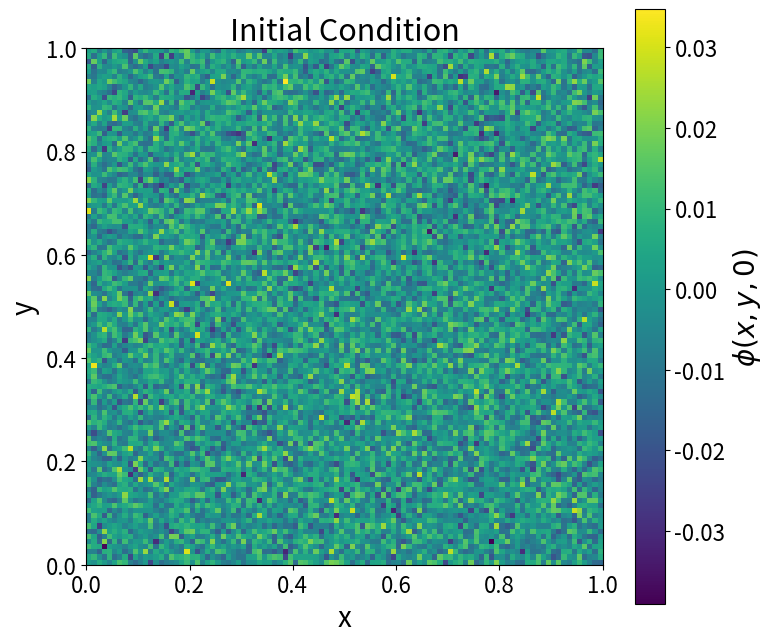

Reproduce this figure in Python. (Note: this script raises an exception after producing the figure.)
# I used ChatGPT to generate all of this code.
import numpy as np
import matplotlib.pyplot as plt
import scipy.sparse as sp
from scipy.ndimage import distance_transform_edt
from matplotlib.path import Path
from scipy.sparse import eye
from scipy.sparse.linalg import factorized
from time import perf_counter


from scipy.sparse.linalg import factorized
from time import perf_counter


# Setup ---------------------------------------------------------------------------------------------------------------

# Plot settings
plt.rcParams.update({
    'font.size': 16,
    'axes.titlesize': 22,
    'axes.labelsize': 20,
    'xtick.labelsize': 16,
    'ytick.labelsize': 16,
    'legend.fontsize': 16,
    'figure.titlesize': 24,
    'figure.dpi': 120
})


# Spatial parameters
N = 100
h = 1 / N
epsilon = h

# Time parameters
dt = h
T = 50
num_steps = int(np.ceil(T / dt))

# Adjust dt so that we end exactly at T
dt = T / num_steps

# Cell-centered spatial grid
x = (np.arange(N) + 0.5) * h
y = (np.arange(N) + 0.5) * h

X, Y = np.meshgrid(x, y)

# Time grid
times = np.linspace(0, T, num_steps + 1)

# Times at which we want to save the solution
save_times = [0, 5, 10, 25, 50]

print(f"N = {N}")
print(f"h = {h}")
print(f"epsilon = {epsilon}")
print(f"dt = {dt}")
print(f"Number of time steps = {num_steps}")


# Construct the 1D finite difference Laplacian
main_diag = -2 * np.ones(N)
off_diag = np.ones(N - 1)

# Modify the first and last diagonal entries
# to enforce homogeneous Neumann boundary conditions
main_diag[0] = -1
main_diag[-1] = -1

D = sp.diags(
    [off_diag, main_diag, off_diag],
    [-1, 0, 1],
    shape=(N, N),
    format='csr'
) / h**2

# Construct the 2D Laplacian using Kronecker products
I = sp.eye(N, format='csr')

L = sp.kron(I, D) + sp.kron(D, I)

L = L.tocsr()

# Check that the Laplacian of a constant is zero
print("Laplacian shape:", L.shape)
print("Constant function error:", np.max(np.abs(L @ np.ones(N**2))))

# Identity matrix for the full 2D system
I_2D = sp.eye(N**2, format='csc')

# Backward Euler matrix
A = I_2D - dt * epsilon**2 * L

# Factorize the matrix once so we can reuse it
solve_diffusion = factorized(A.tocsc())


# Set a seed for reproducibility
rng = np.random.default_rng(0)

# Generate random initial data
U0 = epsilon * rng.standard_normal(N**2)

# Subtract the mean so that the initial mass is zero
U0 = U0 - np.mean(U0)

# Calculate the initial discrete sum and mass
initial_sum = np.sum(U0)
initial_mass = h**2 * initial_sum

print(f"Initial mean = {np.mean(U0):.6e}")
print(f"Initial mass = {initial_mass:.6e}")


fig, ax = plt.subplots(figsize=(8, 7))

# Reshape the solution from a vector into a 2D grid
im = ax.pcolormesh(
    X, Y, U0.reshape(N, N),
    cmap='viridis',
    shading='auto'
)

ax.set_xlabel('x')
ax.set_ylabel('y')
ax.set_title('Initial Condition')
ax.set_aspect('equal')

cbar = fig.colorbar(im, ax=ax)
cbar.set_label(r'$\phi(x,y,0)$', fontsize=20)

plt.tight_layout()
plt.savefig('HW4/initial_condition.png', dpi=300, bbox_inches='tight')

def reaction_step(U, dt):
    # Exact solution to the nonlinear reaction ODE
    # phi_t = phi - phi^3

    denominator = np.sqrt(
        U**2 + (1 - U**2) * np.exp(-2 * dt)
    )

    return U / denominator


def F(U):
    # Double-well potential energy function
    return (U**2 - 1)**2 / 4


def compute_mass(U):
    # Approximate the integral of phi over the domain
    return h**2 * np.sum(U)

def plot_snapshots(snapshots, title, filename):

    fig = plt.figure(figsize=(15, 10), constrained_layout=True)

    # Create a grid with 2 rows and 6 columns
    # Each plot occupies 2 columns
    gs = fig.add_gridspec(2, 6)

    # Three plots in the first row
    ax1 = fig.add_subplot(gs[0, 0:2])
    ax2 = fig.add_subplot(gs[0, 2:4])
    ax3 = fig.add_subplot(gs[0, 4:6])

    # Two centered plots in the second row
    ax4 = fig.add_subplot(gs[1, 1:3])
    ax5 = fig.add_subplot(gs[1, 3:5])

    axes = [ax1, ax2, ax3, ax4, ax5]

    # Plot the solution at each saved time
    for ax, t in zip(axes, sorted(snapshots)):

        im = ax.pcolormesh(
            X, Y,
            snapshots[t].reshape(N, N),
            cmap='viridis',
            shading='auto',
            vmin=-1,
            vmax=1
        )

        ax.set_title(f't = {t} s')
        ax.set_xlabel('x')
        ax.set_ylabel('y')
        ax.set_aspect('equal')

    # Shared colorbar for all five plots
    cbar = fig.colorbar(
        im, ax=axes,
        shrink=0.85,
        pad=0.02
    )

    cbar.set_label(r'$\phi(x,y,t)$', fontsize=20)

    plt.savefig(filename, dpi=300, bbox_inches='tight')


def plot_final_solution(U, title, filename):

    fig, ax = plt.subplots(figsize=(8, 7))

    im = ax.pcolormesh(
        X, Y, U.reshape(N, N),
        cmap='viridis',
        shading='auto',
        vmin=-1,
        vmax=1
    )

    ax.set_xlabel('x')
    ax.set_ylabel('y')
    ax.set_title(title)
    ax.set_aspect('equal')

    cbar = fig.colorbar(im, ax=ax)
    cbar.set_label(r'$\phi(x,y,t)$', fontsize=20)

    plt.tight_layout()
    plt.savefig(filename, dpi=300, bbox_inches='tight')


def solve_basic_dt(dt_test):

    # Adjust the time step to end exactly at T
    steps = int(np.ceil(T / dt_test))
    dt_test = T / steps

    # Construct and factorize the backward Euler matrix
    A_test = I_2D - dt_test * epsilon**2 * L
    solve_test = factorized(A_test.tocsc())

    # Reset to the original initial condition
    U = U0.copy()

    # Start timing
    start = perf_counter()

    # Perform operator splitting
    for n in range(steps):

        U_star = solve_test(U)
        U = reaction_step(U_star, dt_test)

    runtime = perf_counter() - start

    return U, runtime

# Problem 1 -----------------------------------------------------------------------------------------------------------
# Start with a copy of the initial condition
U = U0.copy()

# Store the mass at every time step
mass_basic = np.zeros(num_steps + 1)
mass_basic[0] = compute_mass(U)

# Dictionary to store solution snapshots
snapshots_basic = {0: U.copy()}

# Convert the desired snapshot times into step numbers
save_steps = {round(t / dt): t for t in save_times}

# Start timing the simulation
start = perf_counter()

# Time-stepping loop
for n in range(1, num_steps + 1):
    # Step 1: Solve the diffusion equation using backward Euler
    U_star = solve_diffusion(U)

    # Step 2: Solve the nonlinear reaction equation exactly
    U = reaction_step(U_star, dt)

    # Calculate the total mass
    mass_basic[n] = compute_mass(U)

    # Save the solution at selected times
    if n in save_steps:
        snapshots_basic[save_steps[n]] = U.copy()


# Save the final solution
U_basic = U.copy()

# Calculate the computational time
runtime_basic = perf_counter() - start

print(f"Runtime = {runtime_basic:.2f} seconds")
print(f"Initial mass = {mass_basic[0]:.6e}")
print(f"Final mass = {mass_basic[-1]:.6e}")
print(f"Minimum phi = {np.min(U_basic):.6f}")
print(f"Maximum phi = {np.max(U_basic):.6f}")


# Plot the basic Allen-Cahn solution
plot_snapshots(
    snapshots_basic,
    'Basic Allen-Cahn Equation',
    'HW4/basic_snapshots.png'
)


plot_final_solution(
    U_basic,
    'Basic Allen-Cahn Solution at t = 50',
    'HW4/basic_final.png'
)

fig, ax = plt.subplots(figsize=(10, 6))

ax.plot(
    times, mass_basic,
    color=plt.cm.viridis(0.2),
    linewidth=2.5,
    label='Basic Allen-Cahn'
)

# Reference line showing the initial mass
ax.axhline(
    initial_mass,
    color='black',
    linestyle='--',
    linewidth=1.5,
    label='Initial Mass'
)

ax.set_xlabel('Time (s)')
ax.set_ylabel(r'Total Mass $\int_\Omega \phi\,dx\,dy$')

ax.grid(alpha=0.3)
ax.legend()

plt.tight_layout()
plt.savefig('HW4/basic_mass.png', dpi=300, bbox_inches='tight')

# time step size experiment -------------------------------------------------------------------------------------------

# Calculate a reference solution with a smaller time step
U_ref, runtime_ref = solve_basic_dt(h / 2)

# Time steps to test
dt_values = [h, 5*h, 10*h, 50*h]

# Store errors, runtimes, and solutions
dt_errors = []
dt_runtimes = []
dt_solutions = {}


for dt_test in dt_values:

    # Solve using the current time step
    U_test, runtime = solve_basic_dt(dt_test)

    # Calculate the relative L2 error
    error = (
        np.linalg.norm(U_test - U_ref)
        / np.linalg.norm(U_ref)
    )

    # Save the results
    dt_errors.append(error)
    dt_runtimes.append(runtime)
    dt_solutions[dt_test] = U_test.copy()

    print(f"dt = {dt_test:.4f}")
    print(f"Relative error = {error:.6e}")
    print(f"Runtime = {runtime:.2f} seconds")
    print(f"Minimum phi = {np.min(U_test):.6f}")
    print(f"Maximum phi = {np.max(U_test):.6f}")
    print()


fig, axes = plt.subplots(
    2, 2,
    figsize=(12, 11),
    constrained_layout=True
)

# Flatten the 2D array of axes into a 1D array
axes = axes.flatten()

# Plot the solution for each time step
for ax, dt_test in zip(axes, dt_values):

    im = ax.pcolormesh(
        X, Y,
        dt_solutions[dt_test].reshape(N, N),
        cmap='viridis',
        shading='auto',
        vmin=-1,
        vmax=1
    )

    ax.set_title(rf'$\Delta t = {dt_test:.2f}$')
    ax.set_xlabel('x')
    ax.set_ylabel('y')
    ax.set_aspect('equal')

# Shared colorbar for all four plots
cbar = fig.colorbar(
    im, ax=axes,
    shrink=0.85,
    pad=0.02
)

cbar.set_label(r'$\phi(x,y,t)$', fontsize=20)

plt.savefig('HW4/timestep_comparison.png', dpi=300, bbox_inches='tight')


fig, ax = plt.subplots(figsize=(9, 6))

ax.loglog(
    dt_values, dt_errors,
    'o-',
    color=plt.cm.viridis(0.2),
    linewidth=2.5,
    markersize=9
)

ax.set_xlabel(r'Time Step $\Delta t$')
ax.set_ylabel('Relative Error')

ax.grid(alpha=0.3, which='both')

plt.tight_layout()
plt.savefig('HW4/timestep_error.png', dpi=300, bbox_inches='tight')



# Problem 2 -----------------------------------------------------------------------------------------------------------
def mass_correction(U, dt):

    # Calculate sqrt(F(phi)) at every grid point
    weights = np.sqrt(F(U))

    # Calculate how much mass was lost or gained
    numerator = initial_sum - np.sum(U)

    # Sum the correction weights
    denominator = np.sum(weights)

    # Avoid division by zero if there is no interface
    if denominator == 0:
        if abs(numerator) > 1e-12:
            raise ValueError("Mass correction is not possible.")
        return U

    # Calculate the mass correction coefficient
    beta = numerator / (dt * denominator)

    # Apply the correction to the solution
    U_corrected = U + dt * beta * weights

    return U_corrected


# Reset to the exact same initial condition
U = U0.copy()

# Store the mass at every time step
mass_conservative = np.zeros(num_steps + 1)
mass_conservative[0] = compute_mass(U)

# Store solution snapshots
snapshots_conservative = {0: U.copy()}

# Start timing the simulation
start = perf_counter()


# Time-stepping loop
for n in range(1, num_steps + 1):

    # Step 1: Solve the diffusion equation
    U_star = solve_diffusion(U)

    # Step 2: Solve the nonlinear reaction equation
    U_starstar = reaction_step(U_star, dt)

    # Step 3: Apply the mass conservation correction
    U = mass_correction(U_starstar, dt)

    # Calculate the total mass
    mass_conservative[n] = compute_mass(U)

    # Save the solution at selected times
    if n in save_steps:
        snapshots_conservative[save_steps[n]] = U.copy()


# Save the final solution
U_conservative = U.copy()

# Calculate the computational time
runtime_conservative = perf_counter() - start

print(f"Runtime = {runtime_conservative:.2f} seconds")
print(f"Initial mass = {mass_conservative[0]:.6e}")
print(f"Final mass = {mass_conservative[-1]:.6e}")
print(f"Minimum phi = {np.min(U_conservative):.6f}")
print(f"Maximum phi = {np.max(U_conservative):.6f}")

# Plot the solution at several times
plot_snapshots(
    snapshots_conservative,
    'Conservative Allen-Cahn Equation',
    'HW4/conservative_snapshots.png'
)


# Plot the final solution
plot_final_solution(
    U_conservative,
    'Conservative Solution at t = 50',
    'HW4/conservative_final.png'
)

fig, axes = plt.subplots(
    1, 2,
    figsize=(14, 6),
    constrained_layout=True
)

# Plot the basic solution
im = axes[0].pcolormesh(
    X, Y, U_basic.reshape(N, N),
    cmap='viridis',
    shading='auto',
    vmin=-1,
    vmax=1
)

axes[0].set_title('Basic Allen-Cahn')


# Plot the conservative solution
im = axes[1].pcolormesh(
    X, Y, U_conservative.reshape(N, N),
    cmap='viridis',
    shading='auto',
    vmin=-1,
    vmax=1
)

axes[1].set_title('Conservative Allen-Cahn')


# Set axis labels and aspect ratios
for ax in axes:
    ax.set_xlabel('x')
    ax.set_ylabel('y')
    ax.set_aspect('equal')


# Shared colorbar
cbar = fig.colorbar(im, ax=axes, shrink=0.85)
cbar.set_label(r'$\phi(x,y,t)$', fontsize=20)

plt.savefig(
    'HW4/solution_comparison.png',
    dpi=300,
    bbox_inches='tight'
)



fig, ax = plt.subplots(figsize=(10, 6))

# Plot the mass for the basic method
ax.plot(
    times, mass_basic,
    color=plt.cm.viridis(0.15),
    linewidth=2.5,
    label='Basic Allen-Cahn'
)

# Plot the mass for the conservative method
ax.plot(
    times, mass_conservative,
    color=plt.cm.viridis(0.8),
    linewidth=2.5,
    label='Conservative Allen-Cahn'
)

ax.set_xlabel('Time (s)')
ax.set_ylabel(r'Total Mass $\int_\Omega \phi\,dx\,dy$')

ax.grid(alpha=0.3)
ax.legend()

plt.tight_layout()
plt.savefig('HW4/mass_comparison.png', dpi=300, bbox_inches='tight')

# Calculate the absolute mass error at each time step
error_basic = np.abs(mass_basic - initial_mass)

error_conservative = np.abs(
    mass_conservative - initial_mass
)

# Calculate the maximum mass error
max_error_basic = np.max(error_basic)
max_error_conservative = np.max(error_conservative)


print("Basic Allen-Cahn:")
print(f"Initial mass: {mass_basic[0]:.6e}")
print(f"Final mass: {mass_basic[-1]:.6e}")
print(f"Maximum mass error: {max_error_basic:.6e}")
print(f"Runtime: {runtime_basic:.2f} seconds")

print()

print("Conservative Allen-Cahn:")
print(f"Initial mass: {mass_conservative[0]:.6e}")
print(f"Final mass: {mass_conservative[-1]:.6e}")
print(f"Maximum mass error: {max_error_conservative:.6e}")
print(f"Runtime: {runtime_conservative:.2f} seconds")


fig, ax = plt.subplots(figsize=(10, 6))

# Use a small positive floor because log(0) is undefined
error_floor = 1e-18

ax.semilogy(
    times,
    np.maximum(error_basic, error_floor),
    color=plt.cm.viridis(0.15),
    linewidth=2.5,
    label='Basic Allen-Cahn'
)

ax.semilogy(
    times,
    np.maximum(error_conservative, error_floor),
    color=plt.cm.viridis(0.8),
    linewidth=2,
    label='Conservative Allen-Cahn'
)

ax.set_xlabel('Time (s)')
ax.set_ylabel(r'Mass Error $|M(t)-M(0)|$')

ax.grid(alpha=0.3, which='both')
ax.legend()

plt.tight_layout()
plt.savefig('HW4/mass_error.png', dpi=300, bbox_inches='tight')



# Problem 3 -----------------------------------------------------------------------------------------------------------
# Effect of Initial Geometry on Phase Evolution
# Dictionary to store the initial conditions
initial_shapes = {}

# Coordinates centered at (0.5, 0.5)
xc = X - 0.5
yc = Y - 0.5

# Polar coordinates (useful for the star and flower)
r = np.sqrt(xc**2 + yc**2)
theta = np.arctan2(yc, xc)

# Function to create a smooth initial condition
def smooth_shape(mask):

    # Distance of each interior point from the boundary
    d_inside = distance_transform_edt(mask) * h

    # Distance of each exterior point from the boundary
    d_outside = distance_transform_edt(~mask) * h

    # Positive inside the shape and negative outside
    signed_distance = d_inside - d_outside

    # Smooth transition between the two phases
    phi = np.tanh(signed_distance / (np.sqrt(2) * epsilon))

    return phi.flatten()


# --------------------------------------------------
# Checkerboard
# --------------------------------------------------

# Number of squares in each direction
num_squares = 6

# Alternate between positive and negative phases
checkerboard = (
    np.floor(num_squares * X) +
    np.floor(num_squares * Y)
) % 2 == 0

initial_shapes['Checkerboard'] = smooth_shape(checkerboard)

# --------------------------------------------------
# Jellyfish
# --------------------------------------------------

# Create the rounded bell using the upper half of an ellipse
bell = (
    ((X - 0.5) / 0.34)**2
    + ((Y - 0.65) / 0.25)**2
) <= 1

bell = bell & (Y >= 0.65)

# Add a rounded underside to the bell
underside = (
    ((X - 0.5) / 0.34)**2
    + ((Y - 0.65) / 0.08)**2
) <= 1

# Combine the two parts of the bell
jellyfish = bell | underside

# Starting x-coordinates of the five tentacles
tentacle_positions = np.linspace(0.25, 0.75, 5)

# Width and waviness of the tentacles
tentacle_width = 0.025
amplitude = 0.035
frequency = 2.5

# Create five wavy tentacles
for x_start in tentacle_positions:

    # Use a sine function to create the wavy shape
    x_tentacle = x_start + amplitude * np.sin(
        2 * np.pi * frequency * (0.65 - Y)
    )

    # Define the width and length of each tentacle
    tentacle = (
        (np.abs(X - x_tentacle) <= tentacle_width)
        & (Y >= 0.15)
        & (Y <= 0.65)
    )

    # Add the tentacle to the jellyfish
    jellyfish = jellyfish | tentacle

# Smooth the interface between the two phases
initial_shapes['Jellyfish'] = smooth_shape(jellyfish)


# --------------------------------------------------
# Flower
# --------------------------------------------------

# Number of petals
num_petals = 5

# Radius varies with the angle
flower_radius = 0.26 + 0.12 * np.cos(num_petals * theta)

flower = r <= flower_radius

initial_shapes['Flower'] = smooth_shape(flower)


# --------------------------------------------------
# Crescent moon
# --------------------------------------------------

# Larger circle
outer_circle = (
    (X - 0.45)**2 + (Y - 0.5)**2
) <= 0.35**2

# Smaller circle shifted to the right
inner_circle = (
    (X - 0.65)**2 + (Y - 0.60)**2
) <= 0.30**2

# Remove the smaller circle from the larger circle
moon = outer_circle & ~inner_circle

initial_shapes['Crescent Moon'] = smooth_shape(moon)






# Plot all initial conditions
fig, axes = plt.subplots(2, 2, figsize=(10, 9))
axes = axes.flatten()

for ax, (name, phi_initial) in zip(axes, initial_shapes.items()):

    im = ax.pcolormesh(
        X, Y,
        phi_initial.reshape(N, N),
        cmap='viridis',
        shading='auto',
        vmin=-1,
        vmax=1
    )

    ax.set_title(name, fontsize=22)
    ax.set_xlabel('x', fontsize=20)
    ax.set_ylabel('y', fontsize=20)
    ax.tick_params(labelsize=16)
    ax.set_aspect('equal')

fig.subplots_adjust(
    left=0.08, right=0.88,
    bottom=0.08, top=0.88,
    wspace=0.40, hspace=0.40
)

# Shared colorbar
cbar = fig.colorbar(
    im, ax=axes,
    shrink=0.85,
    pad=0.05,
    fraction=0.05
)

cbar.set_label(r'$\phi(x,y,0)$', fontsize=22)
cbar.ax.tick_params(labelsize=16)

plt.savefig(
    'HW4/charlie_initial_conditions.png',
    dpi=300,
    bbox_inches='tight',
    pad_inches=0.1
)


# --------------------------------------------------
# Simulation parameters
# --------------------------------------------------
dt_charlie = 0.01
T_charlie = 50

num_steps_charlie = int(round(T_charlie / dt_charlie))

times_charlie = np.linspace(
    0, T_charlie,
    num_steps_charlie + 1
)

# Times at which we want to save the solution
snapshot_times_charlie = [0, 10, 25, 50]

snapshot_steps_charlie = {
    int(round(t / dt_charlie)): t
    for t in snapshot_times_charlie
}

# Construct the Backward Euler matrix
A_charlie = eye(N**2, format='csc') - dt_charlie * epsilon**2 * L

# Factorize once and reuse for all simulations
solve_diffusion_charlie = factorized(A_charlie.tocsc())


# --------------------------------------------------
# Allen-Cahn solver for different initial conditions
# --------------------------------------------------
def solve_charlie(phi_initial, conservative=False):

    # Copy the initial condition so we do not modify it
    phi = phi_initial.copy()

    # Calculate the initial mass
    initial_sum = np.sum(phi)
    initial_mass = h**2 * initial_sum

    # Store mass at every time step
    mass = np.zeros(num_steps_charlie + 1)
    mass[0] = initial_mass

    # Store the initial condition
    snapshots = {0: phi.copy()}

    start = perf_counter()

    for n in range(1, num_steps_charlie + 1):

        # Step 1: Backward Euler diffusion
        phi_star = solve_diffusion_charlie(phi)

        # Step 2: Analytical reaction solution
        phi = phi_star / np.sqrt(
            phi_star**2
            + (1 - phi_star**2) * np.exp(-2 * dt_charlie)
        )

        # Step 3: Mass correction (conservative equation only)
        if conservative:

            # Calculate sqrt(F(phi))
            sqrt_F = np.abs(phi**2 - 1) / 2

            denominator = np.sum(sqrt_F)

            # Avoid dividing by zero
            if denominator > 1e-14:

                # Calculate the correction coefficient
                beta = (
                    initial_sum - np.sum(phi)
                ) / (dt_charlie * denominator)

                # Apply the mass correction
                phi = phi + dt_charlie * beta * sqrt_F

        # Calculate the total mass
        mass[n] = h**2 * np.sum(phi)

        # Save the solution at selected times
        if n in snapshot_steps_charlie:

            t = snapshot_steps_charlie[n]
            snapshots[t] = phi.copy()

    runtime = perf_counter() - start

    return snapshots, mass, runtime


# --------------------------------------------------
# Run both equations for each initial condition
# --------------------------------------------------
basic_results = {}
conservative_results = {}

for name, phi_initial in initial_shapes.items():

    print('\n====================================')
    print(name)
    print('====================================')

    # Solve the basic Allen-Cahn equation
    snapshots, mass, runtime = solve_charlie(
        phi_initial,
        conservative=False
    )

    basic_results[name] = {
        'snapshots': snapshots,
        'mass': mass,
        'runtime': runtime
    }

    print('Basic Allen-Cahn:')
    print(f'Initial mass = {mass[0]:.6e}')
    print(f'Final mass = {mass[-1]:.6e}')
    print(f'Runtime = {runtime:.2f} seconds')

    # Solve the conservative Allen-Cahn equation
    snapshots, mass, runtime = solve_charlie(
        phi_initial,
        conservative=True
    )

    conservative_results[name] = {
        'snapshots': snapshots,
        'mass': mass,
        'runtime': runtime
    }

    print('\nConservative Allen-Cahn:')
    print(f'Initial mass = {mass[0]:.6e}')
    print(f'Final mass = {mass[-1]:.6e}')
    print(f'Runtime = {runtime:.2f} seconds')

    # Check mass conservation
    mass_error = np.max(np.abs(mass - mass[0]))

    print(f'Maximum mass error = {mass_error:.6e}')


# --------------------------------------------------
# Function to plot the evolution of all six shapes
# --------------------------------------------------

def plot_shape_evolution(results, filename):

    fig, axes = plt.subplots(
        len(initial_shapes), len(snapshot_times_charlie),
        figsize=(16, 11)
    )

    # Loop through the different initial conditions
    for i, name in enumerate(initial_shapes):

        # Loop through the saved times
        for j, t in enumerate(snapshot_times_charlie):

            ax = axes[i, j]

            phi = results[name]['snapshots'][t]

            im = ax.pcolormesh(
                X, Y,
                phi.reshape(N, N),
                cmap='viridis',
                shading='auto',
                vmin=-1,
                vmax=1
            )

            ax.set_aspect('equal')
            ax.set_xticks([0, 0.5, 1])
            ax.set_yticks([0, 0.5, 1])
            ax.tick_params(labelsize=14)

            # Only put time titles above the first row
            if i == 0:
                ax.set_title(f't = {t} s', fontsize=22)

            # Label each shape in the first column
            if j == 0:
                ax.set_ylabel(name, fontsize=20)

            # Only label x on the bottom row
            if i == len(initial_shapes) - 1:
                ax.set_xlabel('x', fontsize=20)

    fig.subplots_adjust(
        left=0.08, right=0.85,
        bottom=0.05, top=0.92,
        wspace=0.40, hspace=0.15
    )

    # Shared colorbar for all subplots
    cbar = fig.colorbar(
        im,
        ax=axes.flatten().tolist(),
        shrink=0.8,
        pad=0.02
    )

    cbar.set_label(r'$\phi(x,y,t)$', fontsize=22)
    cbar.ax.tick_params(labelsize=16)

    plt.savefig(filename, dpi=300, bbox_inches='tight', pad_inches=0.1)

# Basic Allen-Cahn equation
plot_shape_evolution(
    basic_results,
    'HW4/charlie_basic_evolution.png'
)

# Conservative Allen-Cahn equation
plot_shape_evolution(
    conservative_results,
    'HW4/charlie_conservative_evolution.png'
)

# --------------------------------------------------
# Compare total mass for each initial condition
# --------------------------------------------------

fig, axes = plt.subplots(2, 2, figsize=(13, 9))
axes = axes.flatten()

# Viridis colors
cmap = plt.get_cmap('viridis')

basic_color = cmap(0.15)
conservative_color = cmap(0.80)

for ax, name in zip(axes, initial_shapes):

    # Get the mass arrays
    mass_basic = basic_results[name]['mass']
    mass_conservative = conservative_results[name]['mass']

    # Plot basic Allen-Cahn mass
    ax.plot(
        times_charlie,
        mass_basic,
        color=basic_color,
        linewidth=3,
        label='Basic'
    )

    # Plot conservative Allen-Cahn mass
    ax.plot(
        times_charlie,
        mass_conservative,
        color=conservative_color,
        linewidth=3,
        label='Conservative'
    )

    ax.set_title(name, fontsize=22)
    ax.set_xlabel('Time (s)', fontsize=20)
    ax.set_ylabel('Total Mass', fontsize=20)
    ax.tick_params(labelsize=16)

    ax.grid(alpha=0.3)
    ax.legend(fontsize=14)

fig.subplots_adjust(
    left=0.10, right=0.96,
    bottom=0.09, top=0.90,
    wspace=0.30, hspace=0.35
)

plt.savefig(
    'HW4/charlie_mass_comparison.png',
    dpi=300,
    bbox_inches='tight',
    pad_inches=0.1
)

# --------------------------------------------------
# Calculate the area of the positive phase
# --------------------------------------------------

def positive_area(phi):

    return h**2 * np.sum(phi > 0)


# Store the areas
initial_areas = []
basic_areas = []
conservative_areas = []

for name in initial_shapes:

    area_initial = positive_area(initial_shapes[name])

    area_basic = positive_area(
        basic_results[name]['snapshots'][50]
    )

    area_conservative = positive_area(
        conservative_results[name]['snapshots'][50]
    )

    initial_areas.append(area_initial)
    basic_areas.append(area_basic)
    conservative_areas.append(area_conservative)

    print(f'\n{name}')
    print(f'Initial area = {area_initial:.4f}')
    print(f'Basic final area = {area_basic:.4f}')
    print(f'Conservative final area = {area_conservative:.4f}')

    print(
        f'Basic area change = '
        f'{100 * (area_basic - area_initial) / area_initial:.2f}%'
    )

    print(
        f'Conservative area change = '
        f'{100 * (area_conservative - area_initial) / area_initial:.2f}%'
    )


# --------------------------------------------------
# Plot the initial and final areas
# --------------------------------------------------

fig, ax = plt.subplots(figsize=(11, 6))

positions = np.arange(len(initial_shapes))
width = 0.25

ax.bar(
    positions - width,
    initial_areas,
    width,
    color=cmap(0.45),
    label='Initial'
)

ax.bar(
    positions,
    basic_areas,
    width,
    color=basic_color,
    label='Basic at t = 50'
)

ax.bar(
    positions + width,
    conservative_areas,
    width,
    color=conservative_color,
    label='Conservative at t = 50'
)

ax.set_xticks(positions)
ax.set_xticklabels(initial_shapes.keys(), fontsize=16)

ax.set_ylabel('Area of Positive Phase', fontsize=22)

ax.tick_params(labelsize=16)
ax.legend(fontsize=16)
ax.grid(axis='y', alpha=0.3)

plt.tight_layout()

plt.savefig(
    'HW4/charlie_area_comparison.png',
    dpi=300,
    bbox_inches='tight',
    pad_inches=0.1
)

for name in initial_shapes:
    phi_basic = basic_results[name]['snapshots'][50]
    phi_cons = conservative_results[name]['snapshots'][50]

    print(f'\n{name}')
    print(f'Basic min = {phi_basic.min():.8f}')
    print(f'Basic max = {phi_basic.max():.8f}')
    print(f'Conservative min = {phi_cons.min():.8f}')
    print(f'Conservative max = {phi_cons.max():.8f}')
